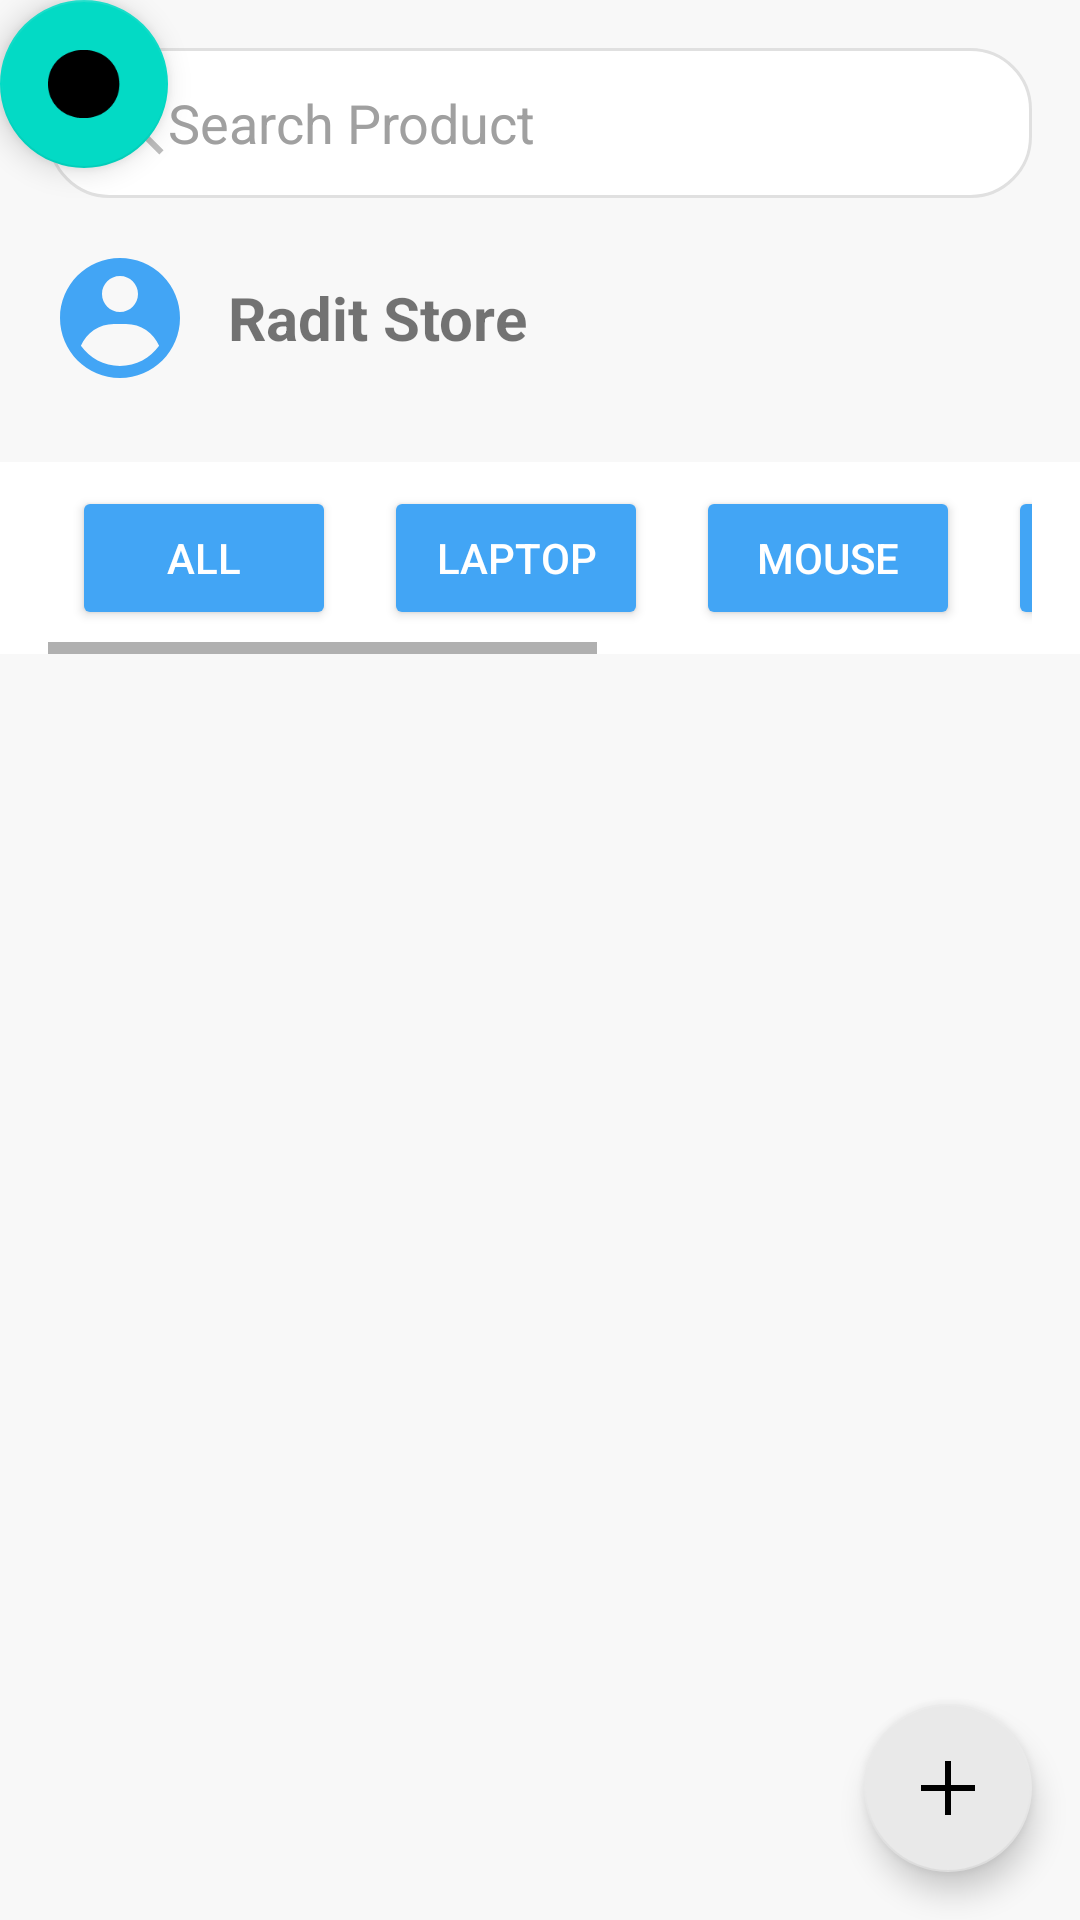

Android layout source for this screen:
<!-- AndroidManifest.xml: application theme Theme.MyProduct -->
<!-- res/layout/activity_main.xml -->
<?xml version="1.0" encoding="utf-8"?>
<androidx.constraintlayout.widget.ConstraintLayout
    xmlns:android="http://schemas.android.com/apk/res/android"
    xmlns:app="http://schemas.android.com/apk/res-auto"
    xmlns:tools="http://schemas.android.com/tools"
    android:layout_width="match_parent"
    android:layout_height="match_parent"
    android:background="#F8F8F8"
    tools:ignore="ExtraText">

    
    <EditText
        android:id="@+id/etSearch"
        android:layout_width="0dp"
        android:layout_height="50dp"
        android:layout_marginTop="16dp"
        android:layout_marginStart="16dp"
        android:layout_marginEnd="16dp"
        android:hint="Search Product"
        style="@style/SearchEditText"
        android:background="@drawable/search_background"
        android:paddingStart="16dp"
        android:drawableStart="@drawable/ic_search"
        android:textColor="#000000"
        android:textColorHint="#A0A0A0"
        app:layout_constraintTop_toTopOf="parent"
        app:layout_constraintStart_toStartOf="parent"
        app:layout_constraintEnd_toEndOf="parent"/>



    
    <LinearLayout
        android:id="@+id/profileSection"
        android:layout_width="0dp"
        android:layout_height="wrap_content"
        android:orientation="horizontal"
        android:gravity="center_vertical"
        android:padding="16dp"
        app:layout_constraintTop_toBottomOf="@id/etSearch"
        app:layout_constraintStart_toStartOf="parent"
        app:layout_constraintEnd_toEndOf="parent">

        <ImageView
            android:layout_width="48dp"
            android:layout_height="48dp"
            android:src="@drawable/ic_profile"
            android:background="?attr/selectableItemBackgroundBorderless"
            android:contentDescription="Profile Image" />

        <TextView
            android:id="@+id/tvStoreName"
            android:layout_width="wrap_content"
            android:layout_height="wrap_content"
            android:text="Radit Store"
            android:textSize="20sp"
            android:textStyle="bold"
            android:layout_marginStart="12dp" />
    </LinearLayout>

    
    <HorizontalScrollView
        android:id="@+id/categoryScroll"
        android:layout_width="0dp"
        android:layout_height="wrap_content"
        android:layout_marginTop="8dp"
        android:paddingStart="16dp"
        android:paddingEnd="16dp"
        android:background="#FFFFFF"
        android:fillViewport="true"
        app:layout_constraintTop_toBottomOf="@id/profileSection"
        app:layout_constraintStart_toStartOf="parent"
        app:layout_constraintEnd_toEndOf="parent">

        <LinearLayout
            android:layout_width="wrap_content"
            android:layout_height="wrap_content"
            android:orientation="horizontal">

            
            <Button android:layout_width="wrap_content" android:layout_height="wrap_content" android:text="All" style="@style/CategoryButton" />
            <Button android:layout_width="wrap_content" android:layout_height="wrap_content" android:text="Laptop" style="@style/CategoryButton" />
            <Button android:layout_width="wrap_content" android:layout_height="wrap_content" android:text="Mouse" style="@style/CategoryButton" />
            <Button android:layout_width="wrap_content" android:layout_height="wrap_content" android:text="Apparel" style="@style/CategoryButton" />
            <Button android:layout_width="wrap_content" android:layout_height="wrap_content" android:text="Sneakers" style="@style/CategoryButton" />
            <Button android:layout_width="wrap_content" android:layout_height="wrap_content" android:text="Bag" style="@style/CategoryButton" />

        </LinearLayout>
    </HorizontalScrollView>

    
    <androidx.recyclerview.widget.RecyclerView
        android:id="@+id/rvProducts"
        android:layout_width="0dp"
        android:layout_height="0dp"
        android:padding="16dp"
        app:layoutManager="androidx.recyclerview.widget.GridLayoutManager"
        app:spanCount="2"
        app:layout_constraintTop_toBottomOf="@id/categoryScroll"
        app:layout_constraintBottom_toBottomOf="parent"
        app:layout_constraintStart_toStartOf="parent"
        app:layout_constraintEnd_toEndOf="parent" />

    
    <com.google.android.material.floatingactionbutton.FloatingActionButton
        android:id="@+id/fabAdd"
        android:layout_width="wrap_content"
        android:layout_height="wrap_content"
        android:layout_margin="16dp"
        android:src="@drawable/ic_add"
        app:layout_constraintBottom_toBottomOf="parent"
        app:layout_constraintEnd_toEndOf="parent"
        app:tint="#000"
        app:backgroundTint="#E9E9E9" />

    <com.google.android.material.floatingactionbutton.FloatingActionButton
        android:id="@+id/fabCategory"
        android:layout_width="wrap_content"
        android:layout_height="wrap_content"
        android:layout_margin="16dp"
        android:src="@drawable/ic_category"
        tools:ignore="MissingConstraints"
        tools:layout_editor_absoluteX="339dp"
        tools:layout_editor_absoluteY="584dp"/>   

</androidx.constraintlayout.widget.ConstraintLayout>
<!-- resources referenced by this layout -->
<resources>
  <!-- drawable ic_add: png bitmap (drawable, 7755 bytes) -->
  <!-- drawable ic_category: png bitmap (drawable, 1293 bytes) -->
  <!-- drawable ic_profile (drawable) -->
  <vector xmlns:android="http://schemas.android.com/apk/res/android"
      android:width="1dp"
      android:height="1dp"
      android:viewportWidth="512"
      android:viewportHeight="512">
    <path
        android:pathData="M256,42.67A213.33,213.33 0,0 1,469.33 256c0,117.82 -95.51,213.33 -213.33,213.33c-117.82,0 -213.33,-95.51 -213.33,-213.33C42.67,138.18 138.18,42.67 256,42.67m21.33,234.67h-42.67c-52.81,0 -98.16,31.99 -117.71,77.65c30.94,43.39 81.69,71.68 139.05,71.68s108.1,-28.29 139.05,-71.69c-19.56,-45.66 -64.9,-77.64 -117.71,-77.64M256,106.67c-35.35,0 -64,28.65 -64,64s28.65,64 64,64s64,-28.65 64,-64s-28.65,-64 -64,-64"
        android:fillColor="@color/blue"
        android:fillType="evenOdd"/>
  </vector>
  <!-- drawable ic_search (drawable) -->
  <vector xmlns:android="http://schemas.android.com/apk/res/android"
      android:width="24dp"
      android:height="24dp"
      android:viewportWidth="24"
      android:viewportHeight="24">
    <path
        android:pathData="M15.096,5.904a6.5,6.5 0,1 0,-9.192 9.192a6.5,6.5 0,0 0,9.192 -9.192M4.49,4.49a8.5,8.5 0,0 1,12.686 11.272l5.345,5.345l-1.414,1.414l-5.345,-5.345A8.501,8.501 0,0 1,4.49 4.49"
        android:fillColor="#BDBDBD"/>
  </vector>
  <!-- drawable search_background (drawable) -->
  <?xml version="1.0" encoding="utf-8"?>
  <layer-list xmlns:android="http://schemas.android.com/apk/res/android">
      <item>
          <shape>
              <solid android:color="#FFFFFF" />
              <corners android:radius="20dp"/>
              <stroke android:width="1dp" android:color="#E0E0E0"/>
          </shape>
      </item>
      <item android:right="0dp" android:left="0dp" android:top="0dp" android:bottom="0dp">
          <shape>
              <solid android:color="@android:color/transparent" />
              <corners android:radius="20dp"/>
              <padding android:left="2dp" android:top="2dp" android:right="2dp" android:bottom="2dp"/>
          </shape>
      </item>
  </layer-list>
  <style name="CategoryButton">
          <item name="android:layout_margin">8dp</item>
          <item name="android:backgroundTint">@color/blue</item>
          <item name="android:textColor">@android:color/white</item>
          <item name="android:paddingLeft">12dp</item>
          <item name="android:paddingRight">12dp</item>
      </style>
  <style name="SearchEditText">
          <item name="android:layout_width">match_parent</item>
          <item name="android:layout_height">wrap_content</item>
          <item name="android:background">@drawable/search_background</item>
          <item name="android:paddingStart">16dp</item>
          <item name="android:paddingEnd">16dp</item>
          <item name="android:paddingTop">8dp</item>
          <item name="android:paddingBottom">8dp</item>
          <item name="android:textColor">@android:color/black</item>
          <item name="android:textColorHint">#A0A0A0</item>
          <item name="android:hint">Search</item>
          <item name="android:drawableStart">@drawable/ic_search</item>
      </style>
  <style name="Theme.MyProduct" parent="Theme.MaterialComponents.DayNight.NoActionBar">
          
          <item name="colorPrimary">@color/purple_500</item>
          <item name="colorPrimaryVariant">@color/purple_700</item>
          <item name="colorOnPrimary">@color/white</item>
          <item name="colorSecondary">@color/teal_200</item>
          <item name="colorOnSecondary">@color/black</item>
      </style>
  <color name="blue">#42A5F5</color>
  <color name="purple_500">#6200EE</color>
  <color name="purple_700">#3700B3</color>
  <color name="white">#FFFFFFFF</color>
  <color name="teal_200">#03DAC5</color>
  <color name="black">#FF000000</color>
</resources>
